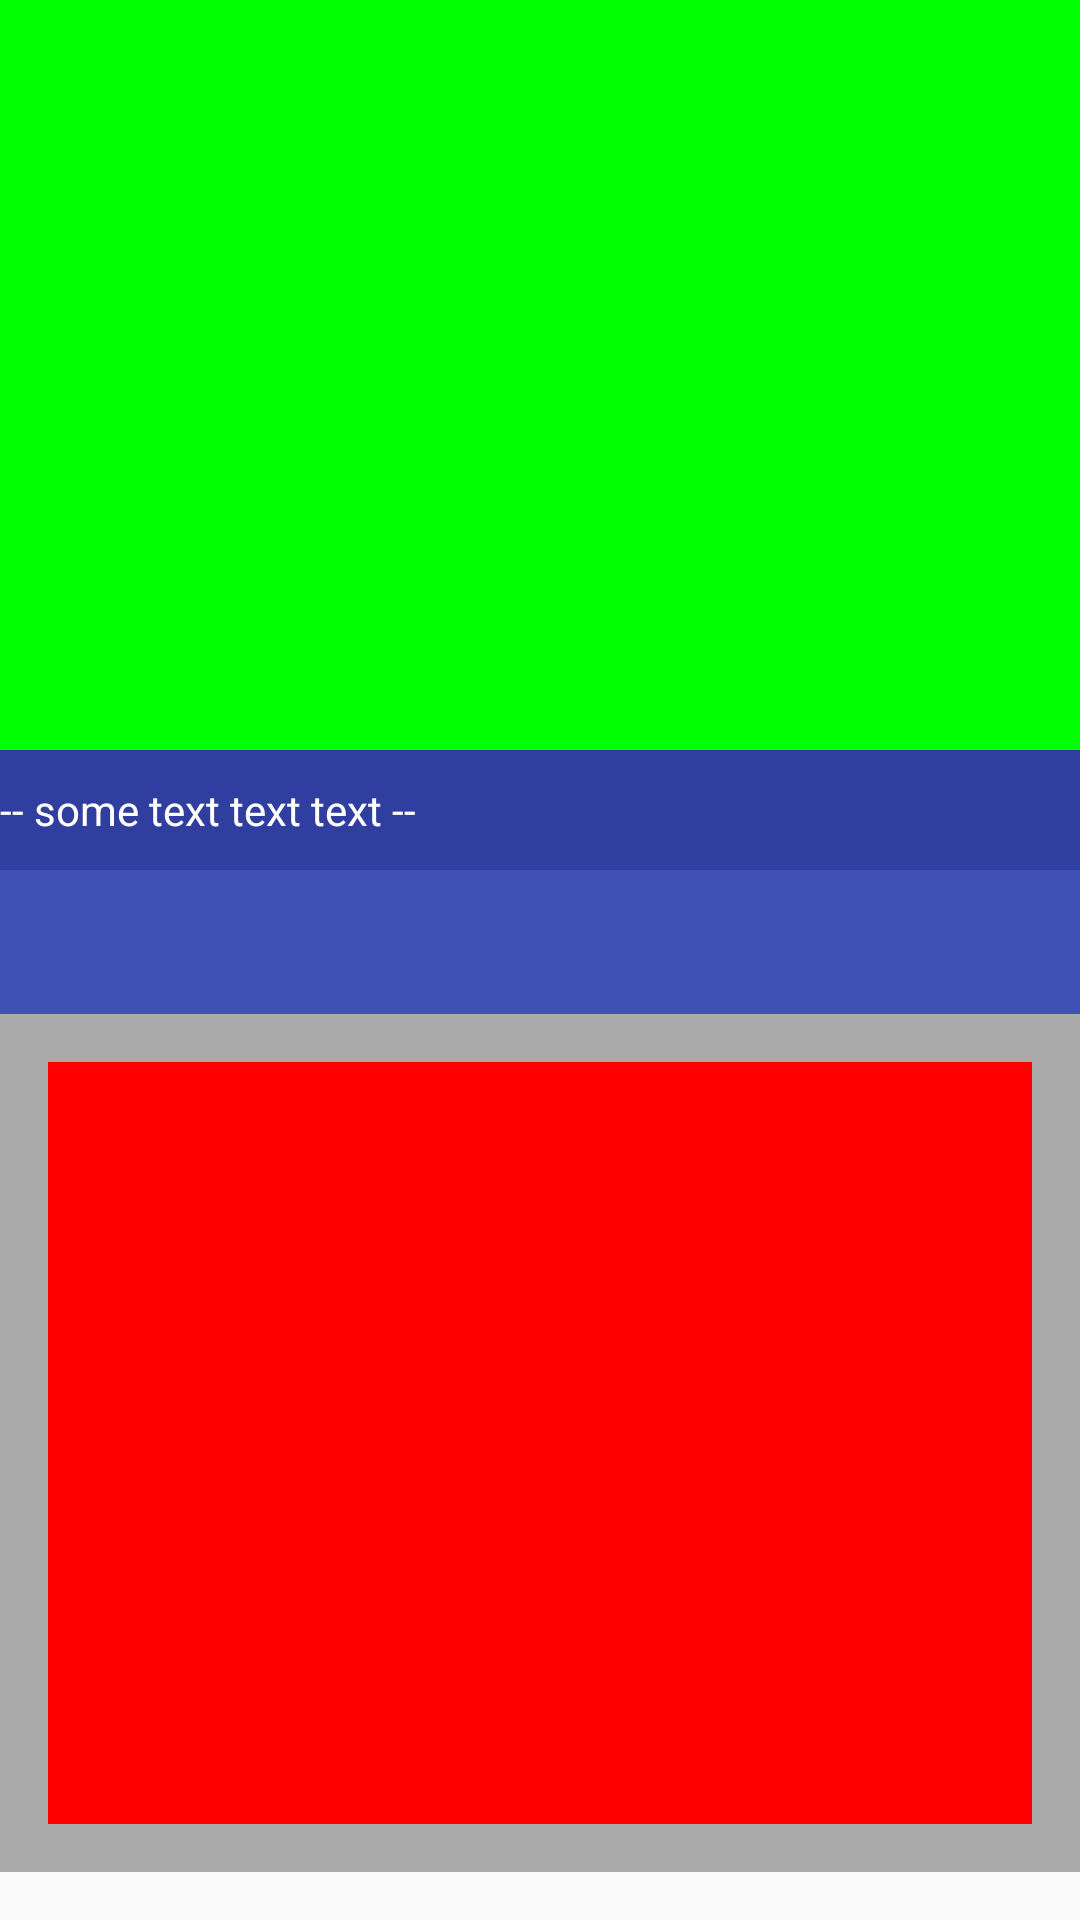

Reconstruct the res/layout file that produces this screen, plus the resources it refers to.
<!-- AndroidManifest.xml: application theme AppTheme -->
<!-- res/layout/activity_main_content.xml -->
<?xml version="1.0" encoding="utf-8"?>
<android.support.v4.widget.NestedScrollView xmlns:android="http://schemas.android.com/apk/res/android"
    xmlns:app="http://schemas.android.com/apk/res-auto"
    xmlns:tools="http://schemas.android.com/tools"
    android:id="@+id/scrollParent_SV"
    android:layout_width="match_parent"
    android:layout_height="match_parent"
    android:fillViewport="true"
    android:paddingBottom="16dp"
    android:scrollbars="none"
    app:layout_behavior="@string/appbar_scrolling_view_behavior">

    <LinearLayout
        android:layout_width="match_parent"
        android:layout_height="wrap_content"
        android:orientation="vertical">

        <LinearLayout
            android:id="@+id/header_LL"
            android:layout_width="match_parent"
            android:layout_height="250dp"
            android:background="#0F0"
            android:orientation="horizontal" />

        <LinearLayout
            android:layout_width="match_parent"
            android:layout_height="40dp"
            android:background="@color/colorPrimaryDark">

            <TextView
                android:layout_width="wrap_content"
                android:layout_height="wrap_content"
                android:layout_gravity="center_vertical"
                android:text="-- some text text text --"
                android:textColor="@android:color/white" />
        </LinearLayout>

        <android.support.design.widget.TabLayout
            android:id="@+id/tabs"
            android:layout_width="match_parent"
            android:layout_height="wrap_content"
            android:background="@color/colorPrimary"
            app:tabMode="scrollable" />


        <LinearLayout
            android:layout_width="match_parent"
            android:layout_height="wrap_content"
            android:background="@android:color/darker_gray"
            android:orientation="vertical"
            android:padding="16dp">

            <android.support.v4.view.ViewPager
                android:id="@+id/viewpager"
                android:layout_width="match_parent"
                android:layout_height="wrap_content"
                android:background="#F00"
                app:layout_behavior="@string/appbar_scrolling_view_behavior">

            </android.support.v4.view.ViewPager>
        </LinearLayout>
    </LinearLayout>
</android.support.v4.widget.NestedScrollView>
<!-- resources referenced by this layout -->
<resources>
  <color name="colorPrimary">#3F51B5</color>
  <color name="colorPrimaryDark">#303F9F</color>
  <style name="AppTheme" parent="Theme.AppCompat.Light.DarkActionBar">
          
          <item name="colorPrimary">@color/colorPrimary</item>
          <item name="colorPrimaryDark">@color/colorPrimaryDark</item>
          <item name="colorAccent">@color/colorAccent</item>
      </style>
  <color name="colorAccent">#FF4081</color>
</resources>
